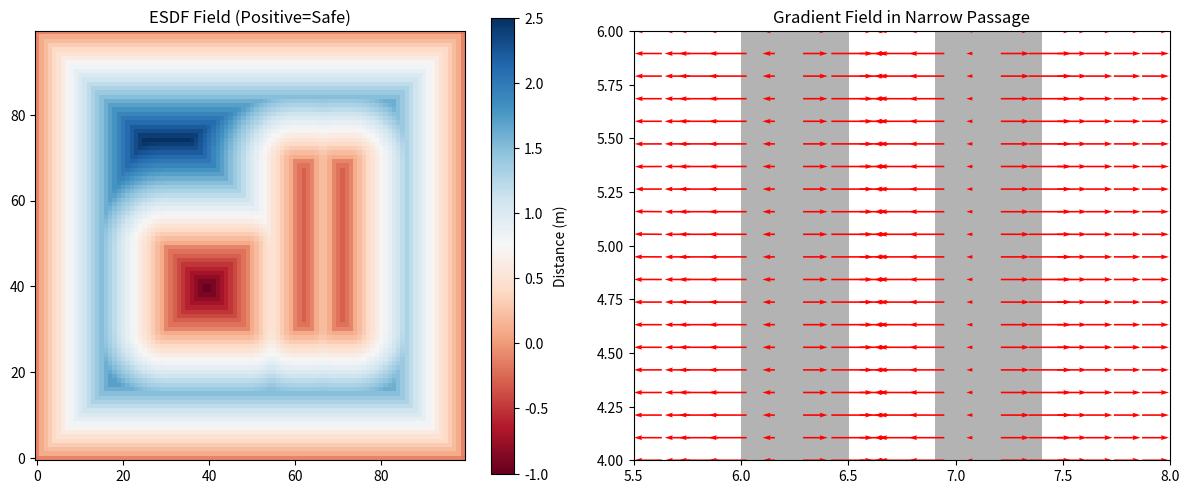

This chart was generated by the following Python code: (Note: this script raises an exception after producing the figure.)
import numpy as np
from scipy.ndimage import distance_transform_edt, map_coordinates
import matplotlib.pyplot as plt

class ESDF2D:
    def __init__(self, occupancy_grid, resolution, origin_x=0.0, origin_y=0.0, use_bicubic=True):
        """
        初始化 ESDF 地图
        :param occupancy_grid: 2D numpy array, 0=free, 1=obstacle (occupied)
        :param resolution: grid resolution (meters/pixel)
        :param origin_x: world x coordinate of grid[0,0]
        :param origin_y: world y coordinate of grid[0,0]
        :param use_bicubic: True for Bicubic interpolation (smoother gradients), False for Bilinear
        """
        self.grid = np.array(occupancy_grid, dtype=bool)
        self.resolution = resolution
        self.origin_x = origin_x
        self.origin_y = origin_y
        self.interp_order = 3 if use_bicubic else 1
        
        # 1. 计算 ESDF 场
        self.esdf_field = self._compute_esdf(self.grid)
        
        # 2. 预计算梯度场 (Gradient Field)
        # np.gradient 返回的是 (d_row, d_col) -> (dy, dx)
        # 注意: numpy 坐标系是 (row, col)，对应 (y, x)
        grad_y, grad_x = np.gradient(self.esdf_field, edge_order=2)
        
        # 归一化梯度吗？
        # 在优化中，我们通常需要的是真实的距离变化率。
        # 由于 grid 间距是 1 (index space)，而实际物理距离变化需要除以 resolution?
        # 不，ESDF 值本身已经是物理距离了。
        # 梯度 = d(Distance)/d(Index)。为了转成 d(Distance)/d(Meter)，需要除以 resolution。
        self.grad_field_x = grad_x / self.resolution
        self.grad_field_y = grad_y / self.resolution

    def _compute_esdf(self, grid):
        """
        计算有符号距离场:
        Positive (+) -> Outside obstacle (Free space)
        Negative (-) -> Inside obstacle
        """
        # 1. 计算 Free Space 到最近 Obstacle 的距离 (EDT)
        # invert grid: 1 for free, 0 for obstacle
        dist_outside = distance_transform_edt(~grid)
        
        # 2. 计算 Obstacle 内部到最近 Free Space 的距离
        # grid: 1 for obstacle, 0 for free. 
        # distance_transform_edt 计算到最近的 0 的距离。
        # 对于全 0 区域（free），dist_inside 应为 0。
        # 如果只有 free，dist_inside 会很大，这里需要 trick。
        # 我们只关心障碍物内部的距离。
        dist_inside = distance_transform_edt(grid)
        
        # 3. 合并 (Signed Distance)
        # 外面是正的，里面是负的
        # distance_transform_edt 返回的是像素距离，需要乘分辨率
        # 边界处理：由于 EDT 在边界处 dist_outside 和 dist_inside 都会接近 0，
        # 直接相减通常没问题。
        # 注意：dist_inside 在障碍物中心是最大的。我们希望内部是负数。
        
        # 为了精确处理边界（避免 0.5 像素偏差），通常 EDT 计算的是中心到中心的距离。
        # 这里简化处理：
        esdf = (dist_outside - dist_inside) * self.resolution
        
        return esdf

    def get_distance(self, x, y):
        """
        查询世界坐标 (x, y) 处的距离
        支持标量或 numpy array 输入
        """
        gx, gy = self._world_to_grid(x, y)
        
        # map_coordinates expect input shape (2, N) for [rows, cols]
        # 注意：rows 对应 y, cols 对应 x
        coords = np.array([gy, gx])
        
        # mode='nearest' 保证出界后取最近边界的值（保持梯度方向大致正确）
        dists = map_coordinates(self.esdf_field, coords, order=self.interp_order, mode='nearest')
        
        return dists

    def get_gradient(self, x, y):
        """
        查询世界坐标 (x, y) 处的梯度 (dx, dy)
        返回: (grad_x, grad_y) 指向距离增加的方向（远离障碍物）
        """
        gx, gy = self._world_to_grid(x, y)
        coords = np.array([gy, gx])
        
        gx_val = map_coordinates(self.grad_field_x, coords, order=self.interp_order, mode='nearest')
        gy_val = map_coordinates(self.grad_field_y, coords, order=self.interp_order, mode='nearest')
        
        return gx_val, gy_val

    def get_cost_and_gradient(self, x, y, safe_dist):
        """
        专门为优化器设计的辅助函数。
        计算 Cost = (safe_dist - dist)^2  if dist < safe_dist else 0
        以及对应的关于 x, y 的梯度。
        """
        dist = self.get_distance(x, y)
        
        # 初始化
        cost = np.zeros_like(dist)
        grad_x_cost = np.zeros_like(dist)
        grad_y_cost = np.zeros_like(dist)
        
        # 找出小于安全距离的点 (需要受罚)
        mask = dist < safe_dist
        
        if np.any(mask):
            # Cost = (d_safe - d)^2
            diff = safe_dist - dist[mask]
            cost[mask] = diff ** 2
            
            # Gradient of Cost w.r.t x:
            # d(Cost)/dx = 2 * (d_safe - d) * (-1) * d(d)/dx
            #            = -2 * (d_safe - d) * dist_grad_x
            
            # 获取距离场的梯度 (指向远离障碍物方向)
            if np.isscalar(x):
                gx, gy = self.get_gradient(x, y) # Scalar
                gx = gx if mask else 0
                gy = gy if mask else 0
                grad_x_cost = -2 * diff * gx
                grad_y_cost = -2 * diff * gy
            else:
                gx, gy = self.get_gradient(x[mask], y[mask])
                grad_x_cost[mask] = -2 * diff * gx
                grad_y_cost[mask] = -2 * diff * gy
            
        return cost, grad_x_cost, grad_y_cost

    def _world_to_grid(self, x, y):
        gx = (x - self.origin_x) / self.resolution
        gy = (y - self.origin_y) / self.resolution
        return gx, gy

# --- 测试代码 ---
if __name__ == "__main__":
    # 1. 创建一个模拟地图 (100x100)
    # 0 = Free, 1 = Obstacle
    grid = np.zeros((100, 100))
    
    # 添加围墙
    grid[0, :] = 1
    grid[-1, :] = 1
    grid[:, 0] = 1
    grid[:, -1] = 1
    
    # 添加一个障碍物块
    grid[30:50, 30:50] = 1
    
    # **制造窄通道** (两墙之间留 4 个像素宽)
    grid[30:70, 60:65] = 1 # 左墙
    grid[30:70, 69:74] = 1 # 右墙 (通道在 65-69 之间)
    
    # 2. 初始化 ESDF
    resolution = 0.1 # 10cm per pixel
    esdf = ESDF2D(grid, resolution, use_bicubic=True)
    
    # 3. 可视化 ESDF 场
    plt.figure(figsize=(12, 5))
    
    plt.subplot(1, 2, 1)
    plt.title("ESDF Field (Positive=Safe)")
    im = plt.imshow(esdf.esdf_field, origin='lower', cmap='RdBu')
    plt.colorbar(im, label='Distance (m)')
    
    # 4. 测试梯度流 (Quiver Plot)
    # 在窄通道附近采样
    x = np.linspace(5.5, 8.0, 20) # 对应 index 55-80
    y = np.linspace(4.0, 6.0, 20) # 对应 index 40-60
    X, Y = np.meshgrid(x, y)
    
    # 获取梯度
    GX, GY = esdf.get_gradient(X.flatten(), Y.flatten())
    GX = GX.reshape(X.shape)
    GY = GY.reshape(Y.shape)
    
    plt.subplot(1, 2, 2)
    plt.title("Gradient Field in Narrow Passage")
    plt.imshow(esdf.grid, origin='lower', cmap='gray_r', extent=[0, 10, 0, 10], alpha=0.3)
    
    # 画出梯度的反方向（因为优化器是下降，cost梯度是指向障碍物的，但ESDF梯度是指向远离障碍物的）
    # 如果我们要最大化距离，就顺着箭头走。
    # 如果我们要最小化 Cost (d_safe - d)^2，力是推着我们顺着箭头走的。
    plt.quiver(X, Y, GX, GY, color='red', scale=20, width=0.003)
    plt.xlim(5.5, 8.0)
    plt.ylim(4.0, 6.0)
    
    plt.tight_layout()
    plt.show()
    
    # 5. 测试数值查询
    test_x, test_y = 6.7, 5.0 # 窄通道中心 (index ~67, 50)
    d = esdf.get_distance(test_x, test_y)
    print(f"Distance at ({test_x}, {test_y}): {d:.4f} m")
    
    cost, gxc, gyc = esdf.get_cost_and_gradient(test_x, test_y, safe_dist=0.5)
    print(f"Optimization Cost info at center: Cost={cost}, Grad=({gxc:.4f}, {gyc:.4f})")
    
    # 测试靠近墙的地方
    wall_x, wall_y = 6.55, 5.0 # 非常靠近左墙
    d_wall = esdf.get_distance(wall_x, wall_y)
    cost_wall, gxc_wall, gyc_wall = esdf.get_cost_and_gradient(wall_x, wall_y, safe_dist=0.5)
    print(f"Distance near wall ({wall_x}, {wall_y}): {d_wall:.4f} m")
    print(f"Gradient push near wall: ({gxc_wall:.4f}, {gyc_wall:.4f})")
    print("Notice the strong gradient pushing positive X (to the right, away from left wall)")
